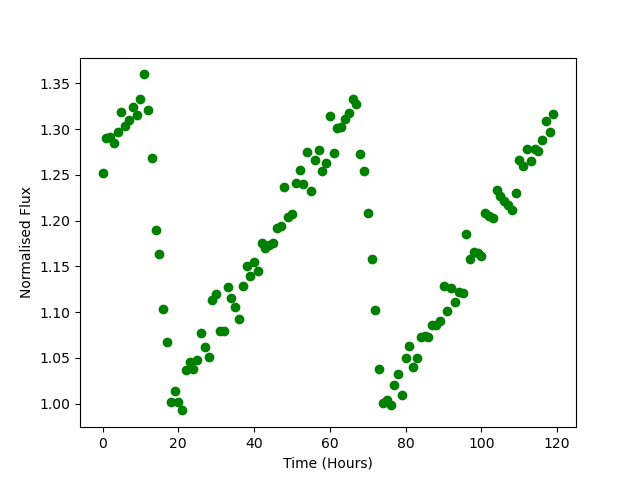

The data file committed next to this chart (first rows):
Time, Flux
0.0, 1.252
1.0, 1.291
2.0, 1.292
3.0, 1.284
4.0, 1.297
5.0, 1.319
6.0, 1.303
7.0, 1.31
8.0, 1.325
9.0, 1.316
10.0, 1.333
11.0, 1.36
12.0, 1.321
13.0, 1.269
14.0, 1.19
15.0, 1.164
16.0, 1.104
17.0, 1.067
18.0, 1.002
19.0, 1.014
20.0, 1.001
21.0, 0.9927
22.0, 1.037
23.0, 1.045
24.0, 1.038
25.0, 1.048
26.0, 1.077
27.0, 1.062
28.0, 1.051
29.0, 1.113
30.0, 1.12
31.0, 1.08
32.0, 1.079
33.0, 1.127
34.0, 1.115
35.0, 1.106
36.0, 1.093
37.0, 1.128
38.0, 1.15
39.0, 1.139
40.0, 1.155
41.0, 1.145
42.0, 1.175
43.0, 1.17
44.0, 1.173
45.0, 1.176
46.0, 1.192
47.0, 1.194
48.0, 1.237
49.0, 1.205
50.0, 1.207
51.0, 1.242
52.0, 1.256
53.0, 1.24
54.0, 1.275
55.0, 1.233
56.0, 1.266
57.0, 1.278
58.0, 1.255
59.0, 1.263
... 60 more rows
